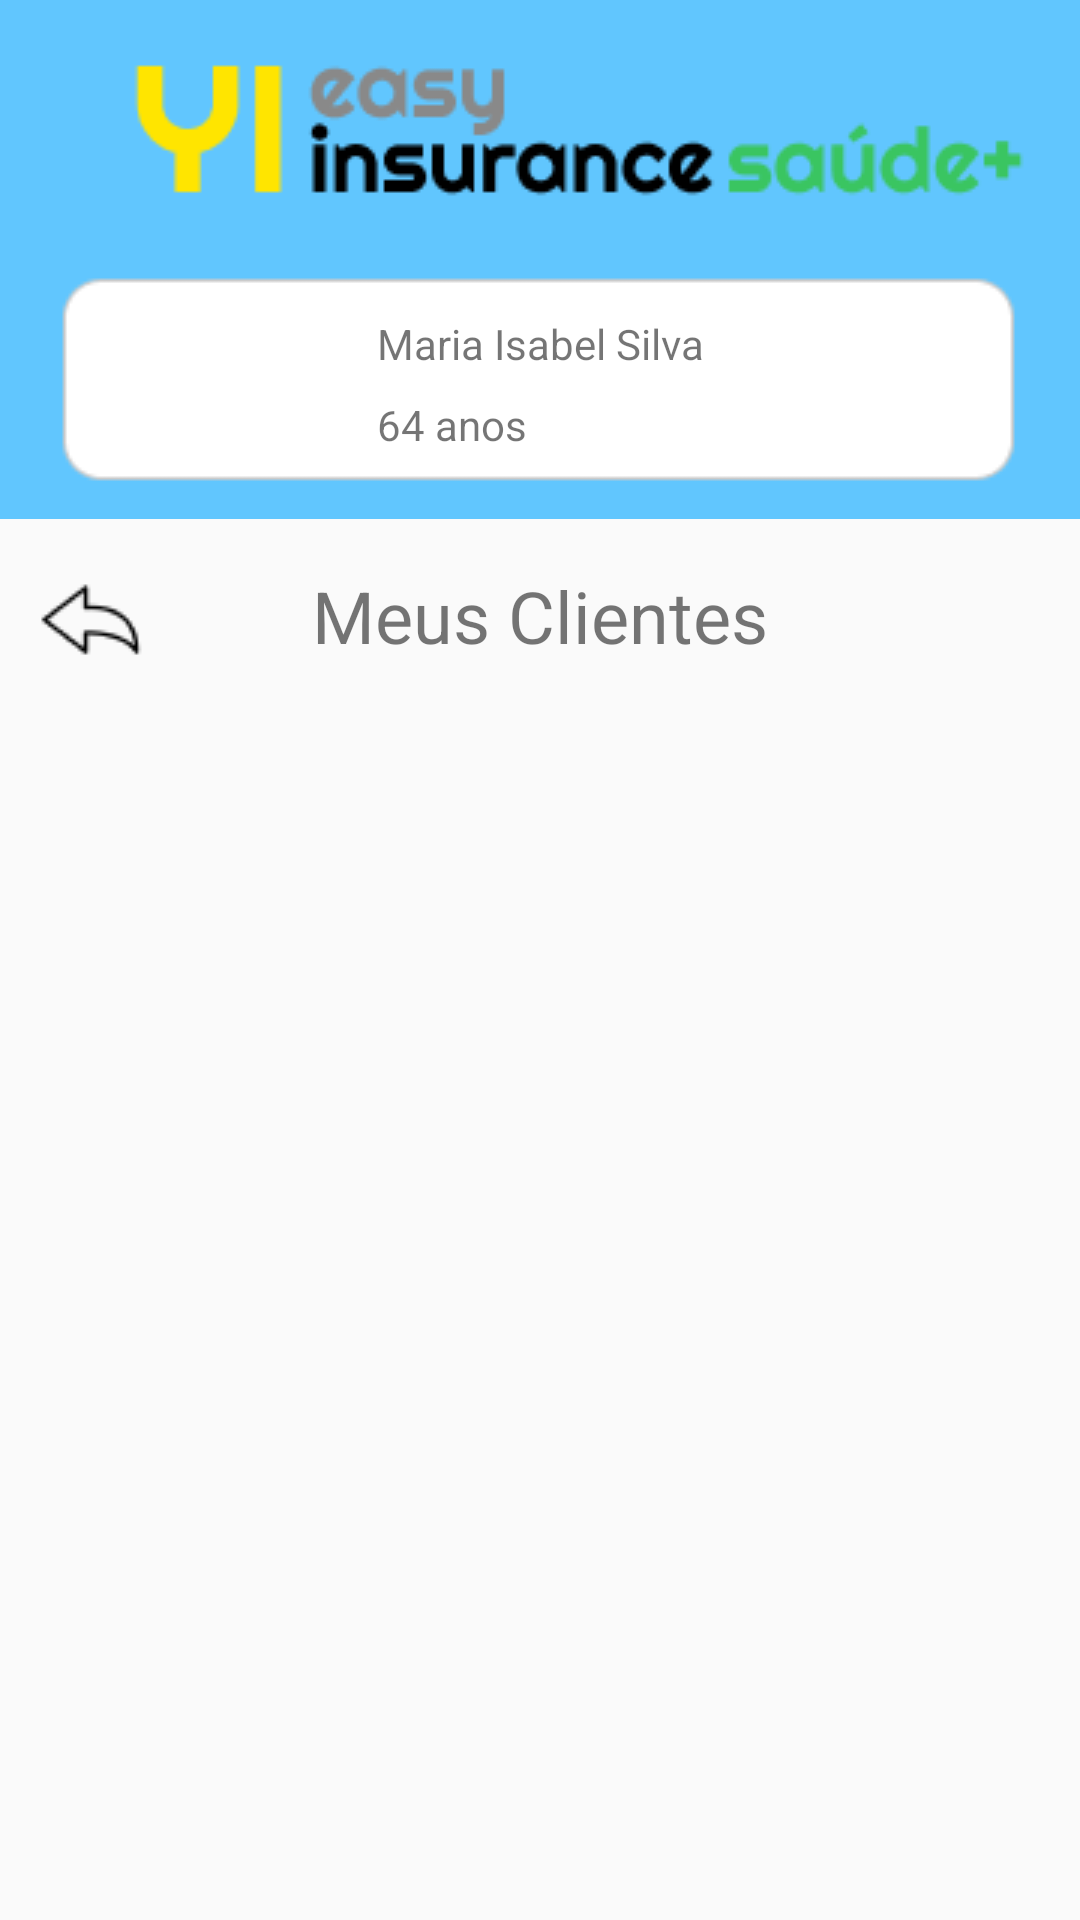

Here is an Android app screen rendered from its layout file. Give the layout XML and the strings, colors and styles it references.
<!-- AndroidManifest.xml: application theme AppTheme -->
<!-- res/layout/activity_meus_clientes.xml -->
<?xml version="1.0" encoding="utf-8"?>
<ScrollView
    xmlns:android="http://schemas.android.com/apk/res/android"
    xmlns:app="http://schemas.android.com/apk/res-auto"
    xmlns:tools="http://schemas.android.com/tools"
    android:layout_width="match_parent"
    android:layout_height="match_parent"
    android:layout_gravity="center"
    android:orientation="vertical">

    <androidx.constraintlayout.widget.ConstraintLayout
        android:layout_width="match_parent"
        android:layout_height="match_parent"
        tools:context=".ui.corretor.MeusClientesActivity">

        <androidx.appcompat.widget.LinearLayoutCompat
            android:id="@+id/linearMeusClientes"
            android:layout_width="match_parent"
            android:layout_height="173dp"
            android:background="@color/azul_agua"
            app:layout_constraintEnd_toEndOf="parent"
            app:layout_constraintStart_toStartOf="parent"
            app:layout_constraintTop_toTopOf="parent">


        </androidx.appcompat.widget.LinearLayoutCompat>

        <ImageView
            android:id="@+id/ivheaderMeusClientes"
            android:layout_width="0dp"
            android:layout_height="wrap_content"
            app:layout_constraintEnd_toEndOf="parent"
            app:layout_constraintStart_toStartOf="parent"
            app:layout_constraintTop_toTopOf="parent"
            app:srcCompat="@drawable/listagem_corretor_header" />

        <ImageView
            android:id="@+id/ivVoltarMeusClientes"
            android:layout_width="wrap_content"
            android:layout_height="wrap_content"
            app:layout_constraintStart_toStartOf="parent"
            app:layout_constraintTop_toBottomOf="@+id/ivheaderMeusClientes"
            app:srcCompat="@drawable/back_icon" />

        <TextView
            android:id="@+id/textView170"
            android:layout_width="wrap_content"
            android:layout_height="wrap_content"
            android:layout_marginTop="105dp"
            android:text="Maria Isabel Silva"
            app:layout_constraintEnd_toEndOf="parent"
            app:layout_constraintStart_toStartOf="parent"
            app:layout_constraintTop_toTopOf="parent" />

        <TextView
            android:id="@+id/textView18"
            android:layout_width="wrap_content"
            android:layout_height="wrap_content"
            android:layout_marginTop="8dp"
            android:text="64 anos"
            app:layout_constraintEnd_toEndOf="@+id/textView170"
            app:layout_constraintHorizontal_bias="0.0"
            app:layout_constraintStart_toStartOf="@+id/textView170"
            app:layout_constraintTop_toBottomOf="@+id/textView170" />



        <ImageView
            android:id="@+id/imageView5"
            android:layout_width="65dp"
            android:layout_height="65dp"
            android:layout_marginTop="95dp"
            app:layout_constraintEnd_toEndOf="parent"
            app:layout_constraintHorizontal_bias="0.19"
            app:layout_constraintStart_toStartOf="parent"
            app:layout_constraintTop_toTopOf="parent"
            app:srcCompat="@drawable/corretor_icon" />

        <TextView
            android:id="@+id/tvMensagensEnviadas"
            android:layout_width="wrap_content"
            android:layout_height="wrap_content"
            android:layout_marginTop="16dp"
            android:text="Meus Clientes"
            android:textSize="24sp"
            app:layout_constraintEnd_toEndOf="parent"
            app:layout_constraintStart_toStartOf="parent"
            app:layout_constraintTop_toBottomOf="@+id/ivheaderMeusClientes" />


        <androidx.recyclerview.widget.RecyclerView
            android:id="@+id/rvMeusClientes"
            android:layout_width="0dp"
            android:layout_height="wrap_content"
            android:layout_marginTop="64dp"
            app:layout_constraintLeft_toLeftOf="@id/ivheaderMeusClientes"
            app:layout_constraintRight_toRightOf="@id/ivheaderMeusClientes"
            app:layout_constraintTop_toBottomOf="@+id/ivheaderMeusClientes"
            tools:listitem="@layout/clientes_item" />

    </androidx.constraintlayout.widget.ConstraintLayout>

</ScrollView>
<!-- res/layout/clientes_item.xml (included above) -->
<?xml version="1.0" encoding="utf-8"?>
<LinearLayout xmlns:android="http://schemas.android.com/apk/res/android"
    xmlns:app="http://schemas.android.com/apk/res-auto"
    xmlns:tools="http://schemas.android.com/tools"
    android:orientation="horizontal"
    android:layout_width="match_parent"
    android:background="@drawable/mensagem_style"
    android:layout_height="wrap_content">

    <androidx.constraintlayout.widget.ConstraintLayout
        android:layout_width="match_parent"
        android:layout_height="wrap_content"
        style="@style/borda_simples"
        >

        <TextView
            android:id="@+id/tvClienteItem"
            android:layout_width="wrap_content"
            android:layout_height="wrap_content"
            android:drawableStart="@drawable/user_login_icon_small"
            android:drawablePadding="30dp"
            android:padding="16dp"
            android:textSize="20sp"
            app:layout_constraintEnd_toEndOf="parent"
            app:layout_constraintHorizontal_bias="0.11"
            app:layout_constraintHorizontal_chainStyle="spread"
            app:layout_constraintStart_toStartOf="parent"
            app:layout_constraintTop_toTopOf="parent"
            tools:text="Nome Contato" />

        <ImageView
            android:id="@+id/imageView3"
            android:layout_width="wrap_content"
            android:layout_height="wrap_content"
            android:layout_marginTop="22dp"
            app:layout_constraintEnd_toEndOf="parent"
            app:layout_constraintHorizontal_bias="0.86"
            app:layout_constraintStart_toStartOf="parent"
            app:layout_constraintTop_toTopOf="parent"
            app:srcCompat="@drawable/send_message_icon" />

    </androidx.constraintlayout.widget.ConstraintLayout>


</LinearLayout>
<!-- resources referenced by this layout -->
<resources>
  <color name="azul_agua">#61C6FE</color>
  <!-- drawable back_icon: png bitmap (drawable, 681 bytes) -->
  <!-- drawable listagem_corretor_header: png bitmap (drawable, 6315 bytes) -->
  <!-- drawable mensagem_style (drawable) -->
  <?xml version="1.0" encoding="utf-8"?>
  <shape xmlns:android="http://schemas.android.com/apk/res/android">
      <solid android:color="#FFFFFF" />
      <corners android:radius="10dp" />
      <stroke android:color="#333333" />
      <padding android:left="20dp" android:right="8dp" android:bottom="8dp" android:top="8dp" />
  </shape>
  <!-- drawable send_message_icon: png bitmap (drawable, 752 bytes) -->
  <!-- drawable user_login_icon_small: png bitmap (drawable, 1027 bytes) -->
  <style name="borda_simples">
          <item name="borderWidth">1px</item>
          <item name="color">#333333</item>
          <item name="cornerRadius">10dp</item>
      </style>
  <style name="AppTheme" parent="Theme.AppCompat.Light.DarkActionBar">
          
          <item name="colorPrimary">@color/azul_agua</item>
          <item name="colorPrimaryVariant">@color/azul_agua</item>
          <item name="colorOnPrimary">@color/white</item>
      </style>
  <color name="white">#FFFFFFFF</color>
</resources>
